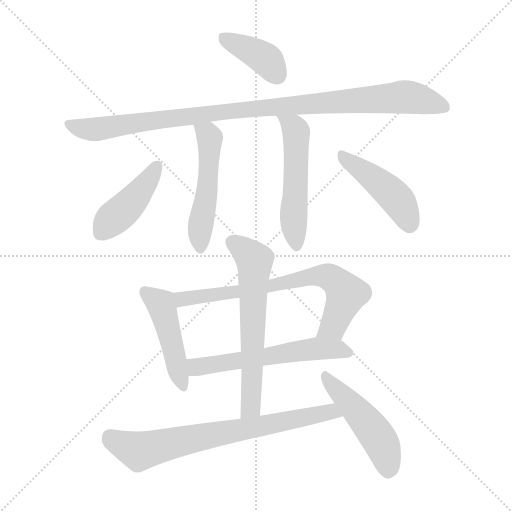
t = 0.00 s
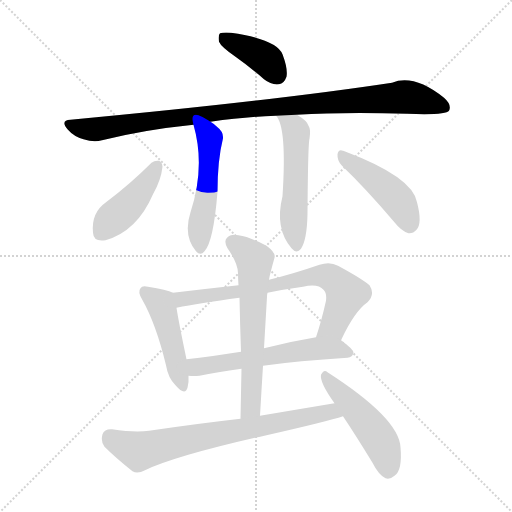
t = 1.82 s
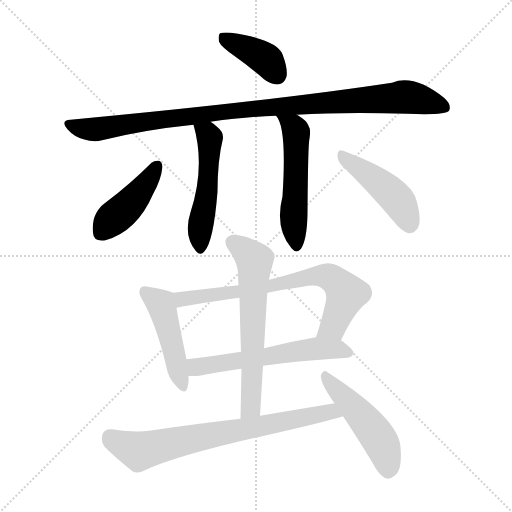
t = 3.63 s
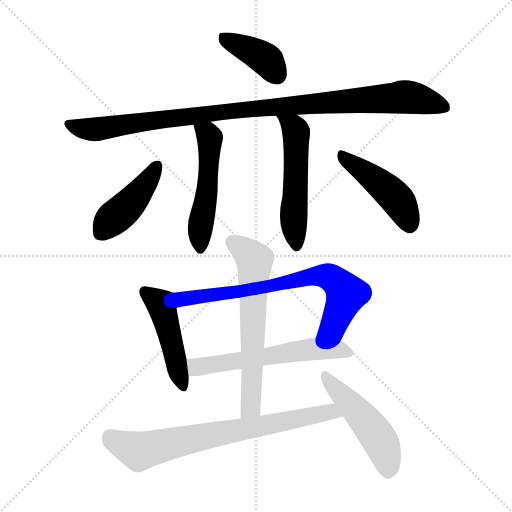
t = 5.44 s
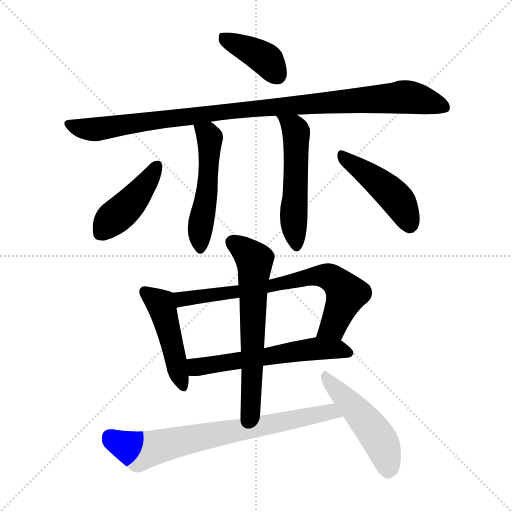
t = 7.26 s
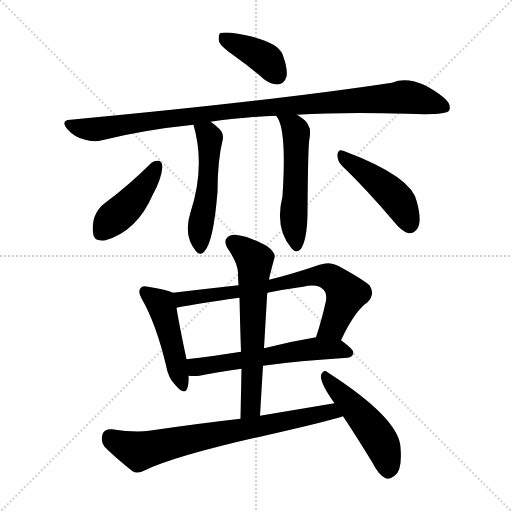
t = 9.07 s

The animated SVG that drew these frames (rendered in a browser with its animation timeline set to each time). Animation: 12 CSS @keyframes rules; one cycle of 9.07 s.

<svg version="1.1" viewBox="0 0 1024 1024" xmlns="http://www.w3.org/2000/svg">
  <g stroke="lightgray" stroke-dasharray="1,1" stroke-width="1" transform="scale(4, 4)">
    <line x1="0" y1="0" x2="256" y2="256"></line>
    <line x1="256" y1="0" x2="0" y2="256"></line>
    <line x1="128" y1="0" x2="128" y2="256"></line>
    <line x1="0" y1="128" x2="256" y2="128"></line>
  </g>
<g transform="scale(1, -1) translate(0, -900)">
   <style type="text/css">
    @keyframes keyframes0 {
      from {
       stroke: blue;
       stroke-dashoffset: 392;
       stroke-width: 128;
       }
       56% {
       animation-timing-function: step-end;
       stroke: blue;
       stroke-dashoffset: 0;
       stroke-width: 128;
       }
       to {
       stroke: black;
       stroke-width: 1024;
       }
       }
       #make-me-a-hanzi-animation-0 {
         animation: keyframes0 0.569010s both;
         animation-delay: 0.000000s;
         animation-timing-function: linear;
       }
    @keyframes keyframes1 {
      from {
       stroke: blue;
       stroke-dashoffset: 1016;
       stroke-width: 128;
       }
       77% {
       animation-timing-function: step-end;
       stroke: blue;
       stroke-dashoffset: 0;
       stroke-width: 128;
       }
       to {
       stroke: black;
       stroke-width: 1024;
       }
       }
       #make-me-a-hanzi-animation-1 {
         animation: keyframes1 1.076823s both;
         animation-delay: 0.569010s;
         animation-timing-function: linear;
       }
    @keyframes keyframes2 {
      from {
       stroke: blue;
       stroke-dashoffset: 512;
       stroke-width: 128;
       }
       63% {
       animation-timing-function: step-end;
       stroke: blue;
       stroke-dashoffset: 0;
       stroke-width: 128;
       }
       to {
       stroke: black;
       stroke-width: 1024;
       }
       }
       #make-me-a-hanzi-animation-2 {
         animation: keyframes2 0.666667s both;
         animation-delay: 1.645833s;
         animation-timing-function: linear;
       }
    @keyframes keyframes3 {
      from {
       stroke: blue;
       stroke-dashoffset: 524;
       stroke-width: 128;
       }
       63% {
       animation-timing-function: step-end;
       stroke: blue;
       stroke-dashoffset: 0;
       stroke-width: 128;
       }
       to {
       stroke: black;
       stroke-width: 1024;
       }
       }
       #make-me-a-hanzi-animation-3 {
         animation: keyframes3 0.676432s both;
         animation-delay: 2.312500s;
         animation-timing-function: linear;
       }
    @keyframes keyframes4 {
      from {
       stroke: blue;
       stroke-dashoffset: 429;
       stroke-width: 128;
       }
       58% {
       animation-timing-function: step-end;
       stroke: blue;
       stroke-dashoffset: 0;
       stroke-width: 128;
       }
       to {
       stroke: black;
       stroke-width: 1024;
       }
       }
       #make-me-a-hanzi-animation-4 {
         animation: keyframes4 0.599121s both;
         animation-delay: 2.988932s;
         animation-timing-function: linear;
       }
    @keyframes keyframes5 {
      from {
       stroke: blue;
       stroke-dashoffset: 453;
       stroke-width: 128;
       }
       60% {
       animation-timing-function: step-end;
       stroke: blue;
       stroke-dashoffset: 0;
       stroke-width: 128;
       }
       to {
       stroke: black;
       stroke-width: 1024;
       }
       }
       #make-me-a-hanzi-animation-5 {
         animation: keyframes5 0.618652s both;
         animation-delay: 3.588053s;
         animation-timing-function: linear;
       }
    @keyframes keyframes6 {
      from {
       stroke: blue;
       stroke-dashoffset: 464;
       stroke-width: 128;
       }
       60% {
       animation-timing-function: step-end;
       stroke: blue;
       stroke-dashoffset: 0;
       stroke-width: 128;
       }
       to {
       stroke: black;
       stroke-width: 1024;
       }
       }
       #make-me-a-hanzi-animation-6 {
         animation: keyframes6 0.627604s both;
         animation-delay: 4.206706s;
         animation-timing-function: linear;
       }
    @keyframes keyframes7 {
      from {
       stroke: blue;
       stroke-dashoffset: 718;
       stroke-width: 128;
       }
       70% {
       animation-timing-function: step-end;
       stroke: blue;
       stroke-dashoffset: 0;
       stroke-width: 128;
       }
       to {
       stroke: black;
       stroke-width: 1024;
       }
       }
       #make-me-a-hanzi-animation-7 {
         animation: keyframes7 0.834310s both;
         animation-delay: 4.834310s;
         animation-timing-function: linear;
       }
    @keyframes keyframes8 {
      from {
       stroke: blue;
       stroke-dashoffset: 582;
       stroke-width: 128;
       }
       65% {
       animation-timing-function: step-end;
       stroke: blue;
       stroke-dashoffset: 0;
       stroke-width: 128;
       }
       to {
       stroke: black;
       stroke-width: 1024;
       }
       }
       #make-me-a-hanzi-animation-8 {
         animation: keyframes8 0.723633s both;
         animation-delay: 5.668620s;
         animation-timing-function: linear;
       }
    @keyframes keyframes9 {
      from {
       stroke: blue;
       stroke-dashoffset: 627;
       stroke-width: 128;
       }
       67% {
       animation-timing-function: step-end;
       stroke: blue;
       stroke-dashoffset: 0;
       stroke-width: 128;
       }
       to {
       stroke: black;
       stroke-width: 1024;
       }
       }
       #make-me-a-hanzi-animation-9 {
         animation: keyframes9 0.760254s both;
         animation-delay: 6.392253s;
         animation-timing-function: linear;
       }
    @keyframes keyframes10 {
      from {
       stroke: blue;
       stroke-dashoffset: 731;
       stroke-width: 128;
       }
       70% {
       animation-timing-function: step-end;
       stroke: blue;
       stroke-dashoffset: 0;
       stroke-width: 128;
       }
       to {
       stroke: black;
       stroke-width: 1024;
       }
       }
       #make-me-a-hanzi-animation-10 {
         animation: keyframes10 0.844889s both;
         animation-delay: 7.152507s;
         animation-timing-function: linear;
       }
    @keyframes keyframes11 {
      from {
       stroke: blue;
       stroke-dashoffset: 485;
       stroke-width: 128;
       }
       61% {
       animation-timing-function: step-end;
       stroke: blue;
       stroke-dashoffset: 0;
       stroke-width: 128;
       }
       to {
       stroke: black;
       stroke-width: 1024;
       }
       }
       #make-me-a-hanzi-animation-11 {
         animation: keyframes11 0.644694s both;
         animation-delay: 7.997396s;
         animation-timing-function: linear;
       }
</style>
<path d="M 471.0 786.5 Q 498.0 767.5 528.0 741.5 Q 543.0 729.5 558.0 731.5 Q 568.0 732.5 573.0 746.5 Q 576.0 762.5 565.0 791.5 Q 553.0 821.5 462.0 834.5 Q 446.0 835.5 440.0 833.5 Q 436.0 829.5 438.0 816.5 Q 442.0 806.5 471.0 786.5 Z" fill="lightgray"></path> 
<path d="M 593.0 670.5 Q 690.0 676.5 814.0 672.5 Q 892.0 669.5 898.0 678.5 Q 904.0 690.5 888.0 704.5 Q 828.0 752.5 784.0 734.5 Q 546.0 698.5 141.0 660.5 Q 120.0 659.5 135.0 641.5 Q 148.0 626.5 167.0 621.5 Q 188.0 614.5 204.0 619.5 Q 288.0 640.5 387.0 650.5 L 421.0 656.5 Q 493.0 666.5 552.0 668.5 L 593.0 670.5 Z" fill="lightgray"></path> 
<path d="M 387.0 650.5 Q 411.0 566.5 381.0 475.5 Q 366.0 429.5 392.0 397.5 Q 401.0 387.5 409.0 397.5 Q 427.0 416.5 435.0 516.5 Q 435.0 579.5 446.0 623.5 Q 447.0 636.5 435.0 645.5 Q 428.0 652.5 421.0 656.5 C 396.0 673.5 379.0 679.5 387.0 650.5 Z" fill="lightgray"></path> 
<path d="M 552.0 668.5 Q 574.0 646.5 565.0 507.5 Q 549.0 443.5 583.0 403.5 Q 593.0 391.5 602.0 402.5 Q 614.0 420.5 615.0 472.5 Q 616.0 613.5 619.0 622.5 Q 622.0 641.5 617.0 648.5 Q 614.0 658.5 597.0 668.5 Q 596.0 669.5 593.0 670.5 C 567.0 685.5 535.0 693.5 552.0 668.5 Z" fill="lightgray"></path> 
<path d="M 303.0 574.5 Q 260.0 531.5 212.0 495.5 Q 182.0 474.5 186.0 434.5 Q 187.0 415.5 211.0 419.5 Q 274.0 437.5 306.0 511.5 Q 322.0 539.5 325.0 566.5 Q 324.0 576.5 318.0 578.5 Q 309.0 579.5 303.0 574.5 Z" fill="lightgray"></path> 
<path d="M 684.0 568.5 Q 732.0 522.5 788.0 456.5 Q 803.0 437.5 817.0 433.5 Q 826.0 432.5 833.0 440.5 Q 845.0 453.5 834.0 495.5 Q 825.0 546.5 689.0 597.5 Q 688.0 598.5 686.0 598.5 Q 677.0 602.5 675.0 591.5 Q 674.0 578.5 684.0 568.5 Z" fill="lightgray"></path> 
<path d="M 346.0 314.5 Q 334.0 320.5 296.0 326.5 Q 284.0 329.5 281.0 323.5 Q 275.0 316.5 284.0 301.5 Q 312.0 252.5 332.0 169.5 Q 336.0 144.5 351.0 129.5 Q 370.0 107.5 375.0 124.5 Q 378.0 134.5 377.0 148.5 L 373.0 181.5 Q 357.0 257.5 353.0 284.5 C 348.0 313.5 348.0 313.5 346.0 314.5 Z" fill="lightgray"></path> 
<path d="M 682.0 219.5 Q 709.0 277.5 735.0 295.5 Q 751.0 311.5 739.0 329.5 Q 724.0 342.5 676.0 368.5 Q 660.0 377.5 639.0 370.5 Q 587.0 352.5 538.0 340.5 L 477.0 329.5 Q 413.0 322.5 346.0 314.5 C 316.0 310.5 324.0 278.5 353.0 284.5 Q 398.0 293.5 479.0 304.5 L 535.0 314.5 Q 569.0 321.5 606.0 326.5 Q 636.0 333.5 647.0 320.5 Q 654.0 313.5 652.0 298.5 Q 643.0 258.5 632.0 225.5 C 623.0 196.5 669.0 192.5 682.0 219.5 Z" fill="lightgray"></path> 
<path d="M 526.0 168.5 Q 596.0 178.5 695.0 184.5 Q 705.0 185.5 707.0 194.5 Q 707.0 201.5 682.0 219.5 C 666.0 231.5 662.0 230.5 632.0 225.5 Q 578.0 216.5 528.0 203.5 L 482.0 196.5 Q 424.0 187.5 373.0 181.5 C 343.0 177.5 347.0 149.5 377.0 148.5 Q 387.0 147.5 399.0 148.5 Q 433.0 155.5 483.0 162.5 L 526.0 168.5 Z" fill="lightgray"></path> 
<path d="M 520.0 68.5 Q 523.0 120.5 526.0 168.5 L 528.0 203.5 Q 531.0 255.5 534.0 306.5 Q 534.0 310.5 535.0 314.5 L 538.0 340.5 Q 539.0 347.5 541.0 354.5 Q 545.0 370.5 549.0 384.5 Q 552.0 394.5 533.0 408.5 Q 499.0 426.5 477.0 429.5 Q 461.0 432.5 454.0 424.5 Q 447.0 417.5 455.0 403.5 Q 476.0 373.5 476.0 353.5 Q 476.0 343.5 477.0 329.5 L 479.0 304.5 Q 480.0 252.5 482.0 196.5 L 483.0 162.5 Q 482.0 114.5 481.0 62.5 C 480.0 32.5 518.0 38.5 520.0 68.5 Z" fill="lightgray"></path> 
<path d="M 669.0 93.5 Q 597.0 81.5 520.0 68.5 L 481.0 62.5 Q 393.0 52.5 298.0 38.5 Q 270.0 34.5 224.0 41.5 Q 209.0 42.5 205.0 31.5 Q 201.0 16.5 209.0 6.5 Q 231.0 -15.5 265.0 -42.5 Q 275.0 -48.5 290.0 -40.5 Q 354.0 -10.5 533.0 29.5 Q 656.0 57.5 686.0 67.5 C 715.0 76.5 699.0 98.5 669.0 93.5 Z" fill="lightgray"></path> 
<path d="M 686.0 67.5 Q 714.0 25.5 745.0 -25.5 Q 757.0 -49.5 771.0 -56.5 Q 780.0 -59.5 789.0 -51.5 Q 805.0 -41.5 801.0 5.5 Q 798.0 63.5 655.0 155.5 Q 648.0 162.5 642.0 150.5 Q 639.0 135.5 669.0 93.5 L 686.0 67.5 Z" fill="lightgray"></path> 
      <clipPath id="make-me-a-hanzi-clip-0">
      <path d="M 471.0 786.5 Q 498.0 767.5 528.0 741.5 Q 543.0 729.5 558.0 731.5 Q 568.0 732.5 573.0 746.5 Q 576.0 762.5 565.0 791.5 Q 553.0 821.5 462.0 834.5 Q 446.0 835.5 440.0 833.5 Q 436.0 829.5 438.0 816.5 Q 442.0 806.5 471.0 786.5 Z" fill="lightgray"></path>
      </clipPath>
      <path clip-path="url(#make-me-a-hanzi-clip-0)" d="M 445.0 827.5 L 531.0 781.5 L 554.0 750.5 " fill="none" id="make-me-a-hanzi-animation-0" stroke-dasharray="264 528" stroke-linecap="round"></path>

      <clipPath id="make-me-a-hanzi-clip-1">
      <path d="M 593.0 670.5 Q 690.0 676.5 814.0 672.5 Q 892.0 669.5 898.0 678.5 Q 904.0 690.5 888.0 704.5 Q 828.0 752.5 784.0 734.5 Q 546.0 698.5 141.0 660.5 Q 120.0 659.5 135.0 641.5 Q 148.0 626.5 167.0 621.5 Q 188.0 614.5 204.0 619.5 Q 288.0 640.5 387.0 650.5 L 421.0 656.5 Q 493.0 666.5 552.0 668.5 L 593.0 670.5 Z" fill="lightgray"></path>
      </clipPath>
      <path clip-path="url(#make-me-a-hanzi-clip-1)" d="M 138.0 650.5 L 188.0 641.5 L 522.0 684.5 L 814.0 706.5 L 891.0 685.5 " fill="none" id="make-me-a-hanzi-animation-1" stroke-dasharray="888 1776" stroke-linecap="round"></path>

      <clipPath id="make-me-a-hanzi-clip-2">
      <path d="M 387.0 650.5 Q 411.0 566.5 381.0 475.5 Q 366.0 429.5 392.0 397.5 Q 401.0 387.5 409.0 397.5 Q 427.0 416.5 435.0 516.5 Q 435.0 579.5 446.0 623.5 Q 447.0 636.5 435.0 645.5 Q 428.0 652.5 421.0 656.5 C 396.0 673.5 379.0 679.5 387.0 650.5 Z" fill="lightgray"></path>
      </clipPath>
      <path clip-path="url(#make-me-a-hanzi-clip-2)" d="M 394.0 644.5 L 420.0 622.5 L 414.0 506.5 L 401.0 447.5 L 401.0 402.5 " fill="none" id="make-me-a-hanzi-animation-2" stroke-dasharray="384 768" stroke-linecap="round"></path>

      <clipPath id="make-me-a-hanzi-clip-3">
      <path d="M 552.0 668.5 Q 574.0 646.5 565.0 507.5 Q 549.0 443.5 583.0 403.5 Q 593.0 391.5 602.0 402.5 Q 614.0 420.5 615.0 472.5 Q 616.0 613.5 619.0 622.5 Q 622.0 641.5 617.0 648.5 Q 614.0 658.5 597.0 668.5 Q 596.0 669.5 593.0 670.5 C 567.0 685.5 535.0 693.5 552.0 668.5 Z" fill="lightgray"></path>
      </clipPath>
      <path clip-path="url(#make-me-a-hanzi-clip-3)" d="M 563.0 662.5 L 589.0 643.5 L 593.0 632.5 L 587.0 454.5 L 593.0 408.5 " fill="none" id="make-me-a-hanzi-animation-3" stroke-dasharray="396 792" stroke-linecap="round"></path>

      <clipPath id="make-me-a-hanzi-clip-4">
      <path d="M 303.0 574.5 Q 260.0 531.5 212.0 495.5 Q 182.0 474.5 186.0 434.5 Q 187.0 415.5 211.0 419.5 Q 274.0 437.5 306.0 511.5 Q 322.0 539.5 325.0 566.5 Q 324.0 576.5 318.0 578.5 Q 309.0 579.5 303.0 574.5 Z" fill="lightgray"></path>
      </clipPath>
      <path clip-path="url(#make-me-a-hanzi-clip-4)" d="M 313.0 567.5 L 279.0 514.5 L 203.0 434.5 " fill="none" id="make-me-a-hanzi-animation-4" stroke-dasharray="301 602" stroke-linecap="round"></path>

      <clipPath id="make-me-a-hanzi-clip-5">
      <path d="M 684.0 568.5 Q 732.0 522.5 788.0 456.5 Q 803.0 437.5 817.0 433.5 Q 826.0 432.5 833.0 440.5 Q 845.0 453.5 834.0 495.5 Q 825.0 546.5 689.0 597.5 Q 688.0 598.5 686.0 598.5 Q 677.0 602.5 675.0 591.5 Q 674.0 578.5 684.0 568.5 Z" fill="lightgray"></path>
      </clipPath>
      <path clip-path="url(#make-me-a-hanzi-clip-5)" d="M 684.0 588.5 L 793.0 502.5 L 819.0 450.5 " fill="none" id="make-me-a-hanzi-animation-5" stroke-dasharray="325 650" stroke-linecap="round"></path>

      <clipPath id="make-me-a-hanzi-clip-6">
      <path d="M 346.0 314.5 Q 334.0 320.5 296.0 326.5 Q 284.0 329.5 281.0 323.5 Q 275.0 316.5 284.0 301.5 Q 312.0 252.5 332.0 169.5 Q 336.0 144.5 351.0 129.5 Q 370.0 107.5 375.0 124.5 Q 378.0 134.5 377.0 148.5 L 373.0 181.5 Q 357.0 257.5 353.0 284.5 C 348.0 313.5 348.0 313.5 346.0 314.5 Z" fill="lightgray"></path>
      </clipPath>
      <path clip-path="url(#make-me-a-hanzi-clip-6)" d="M 290.0 316.5 L 321.0 292.5 L 363.0 129.5 " fill="none" id="make-me-a-hanzi-animation-6" stroke-dasharray="336 672" stroke-linecap="round"></path>

      <clipPath id="make-me-a-hanzi-clip-7">
      <path d="M 682.0 219.5 Q 709.0 277.5 735.0 295.5 Q 751.0 311.5 739.0 329.5 Q 724.0 342.5 676.0 368.5 Q 660.0 377.5 639.0 370.5 Q 587.0 352.5 538.0 340.5 L 477.0 329.5 Q 413.0 322.5 346.0 314.5 C 316.0 310.5 324.0 278.5 353.0 284.5 Q 398.0 293.5 479.0 304.5 L 535.0 314.5 Q 569.0 321.5 606.0 326.5 Q 636.0 333.5 647.0 320.5 Q 654.0 313.5 652.0 298.5 Q 643.0 258.5 632.0 225.5 C 623.0 196.5 669.0 192.5 682.0 219.5 Z" fill="lightgray"></path>
      </clipPath>
      <path clip-path="url(#make-me-a-hanzi-clip-7)" d="M 354.0 308.5 L 364.0 301.5 L 468.0 313.5 L 622.0 347.5 L 651.0 348.5 L 671.0 338.5 L 693.0 311.5 L 666.0 247.5 L 639.0 230.5 " fill="none" id="make-me-a-hanzi-animation-7" stroke-dasharray="590 1180" stroke-linecap="round"></path>

      <clipPath id="make-me-a-hanzi-clip-8">
      <path d="M 526.0 168.5 Q 596.0 178.5 695.0 184.5 Q 705.0 185.5 707.0 194.5 Q 707.0 201.5 682.0 219.5 C 666.0 231.5 662.0 230.5 632.0 225.5 Q 578.0 216.5 528.0 203.5 L 482.0 196.5 Q 424.0 187.5 373.0 181.5 C 343.0 177.5 347.0 149.5 377.0 148.5 Q 387.0 147.5 399.0 148.5 Q 433.0 155.5 483.0 162.5 L 526.0 168.5 Z" fill="lightgray"></path>
      </clipPath>
      <path clip-path="url(#make-me-a-hanzi-clip-8)" d="M 381.0 176.5 L 391.0 166.5 L 402.0 166.5 L 628.0 202.5 L 674.0 202.5 L 698.0 193.5 " fill="none" id="make-me-a-hanzi-animation-8" stroke-dasharray="454 908" stroke-linecap="round"></path>

      <clipPath id="make-me-a-hanzi-clip-9">
      <path d="M 520.0 68.5 Q 523.0 120.5 526.0 168.5 L 528.0 203.5 Q 531.0 255.5 534.0 306.5 Q 534.0 310.5 535.0 314.5 L 538.0 340.5 Q 539.0 347.5 541.0 354.5 Q 545.0 370.5 549.0 384.5 Q 552.0 394.5 533.0 408.5 Q 499.0 426.5 477.0 429.5 Q 461.0 432.5 454.0 424.5 Q 447.0 417.5 455.0 403.5 Q 476.0 373.5 476.0 353.5 Q 476.0 343.5 477.0 329.5 L 479.0 304.5 Q 480.0 252.5 482.0 196.5 L 483.0 162.5 Q 482.0 114.5 481.0 62.5 C 480.0 32.5 518.0 38.5 520.0 68.5 Z" fill="lightgray"></path>
      </clipPath>
      <path clip-path="url(#make-me-a-hanzi-clip-9)" d="M 465.0 415.5 L 498.0 391.5 L 510.0 370.5 L 502.0 91.5 L 487.0 69.5 " fill="none" id="make-me-a-hanzi-animation-9" stroke-dasharray="499 998" stroke-linecap="round"></path>

      <clipPath id="make-me-a-hanzi-clip-10">
      <path d="M 669.0 93.5 Q 597.0 81.5 520.0 68.5 L 481.0 62.5 Q 393.0 52.5 298.0 38.5 Q 270.0 34.5 224.0 41.5 Q 209.0 42.5 205.0 31.5 Q 201.0 16.5 209.0 6.5 Q 231.0 -15.5 265.0 -42.5 Q 275.0 -48.5 290.0 -40.5 Q 354.0 -10.5 533.0 29.5 Q 656.0 57.5 686.0 67.5 C 715.0 76.5 699.0 98.5 669.0 93.5 Z" fill="lightgray"></path>
      </clipPath>
      <path clip-path="url(#make-me-a-hanzi-clip-10)" d="M 220.0 25.5 L 278.0 -2.5 L 661.0 76.5 L 680.0 73.5 " fill="none" id="make-me-a-hanzi-animation-10" stroke-dasharray="603 1206" stroke-linecap="round"></path>

      <clipPath id="make-me-a-hanzi-clip-11">
      <path d="M 686.0 67.5 Q 714.0 25.5 745.0 -25.5 Q 757.0 -49.5 771.0 -56.5 Q 780.0 -59.5 789.0 -51.5 Q 805.0 -41.5 801.0 5.5 Q 798.0 63.5 655.0 155.5 Q 648.0 162.5 642.0 150.5 Q 639.0 135.5 669.0 93.5 L 686.0 67.5 Z" fill="lightgray"></path>
      </clipPath>
      <path clip-path="url(#make-me-a-hanzi-clip-11)" d="M 651.0 146.5 L 750.0 34.5 L 767.0 5.5 L 776.0 -39.5 " fill="none" id="make-me-a-hanzi-animation-11" stroke-dasharray="357 714" stroke-linecap="round"></path>

</g>
</svg>
